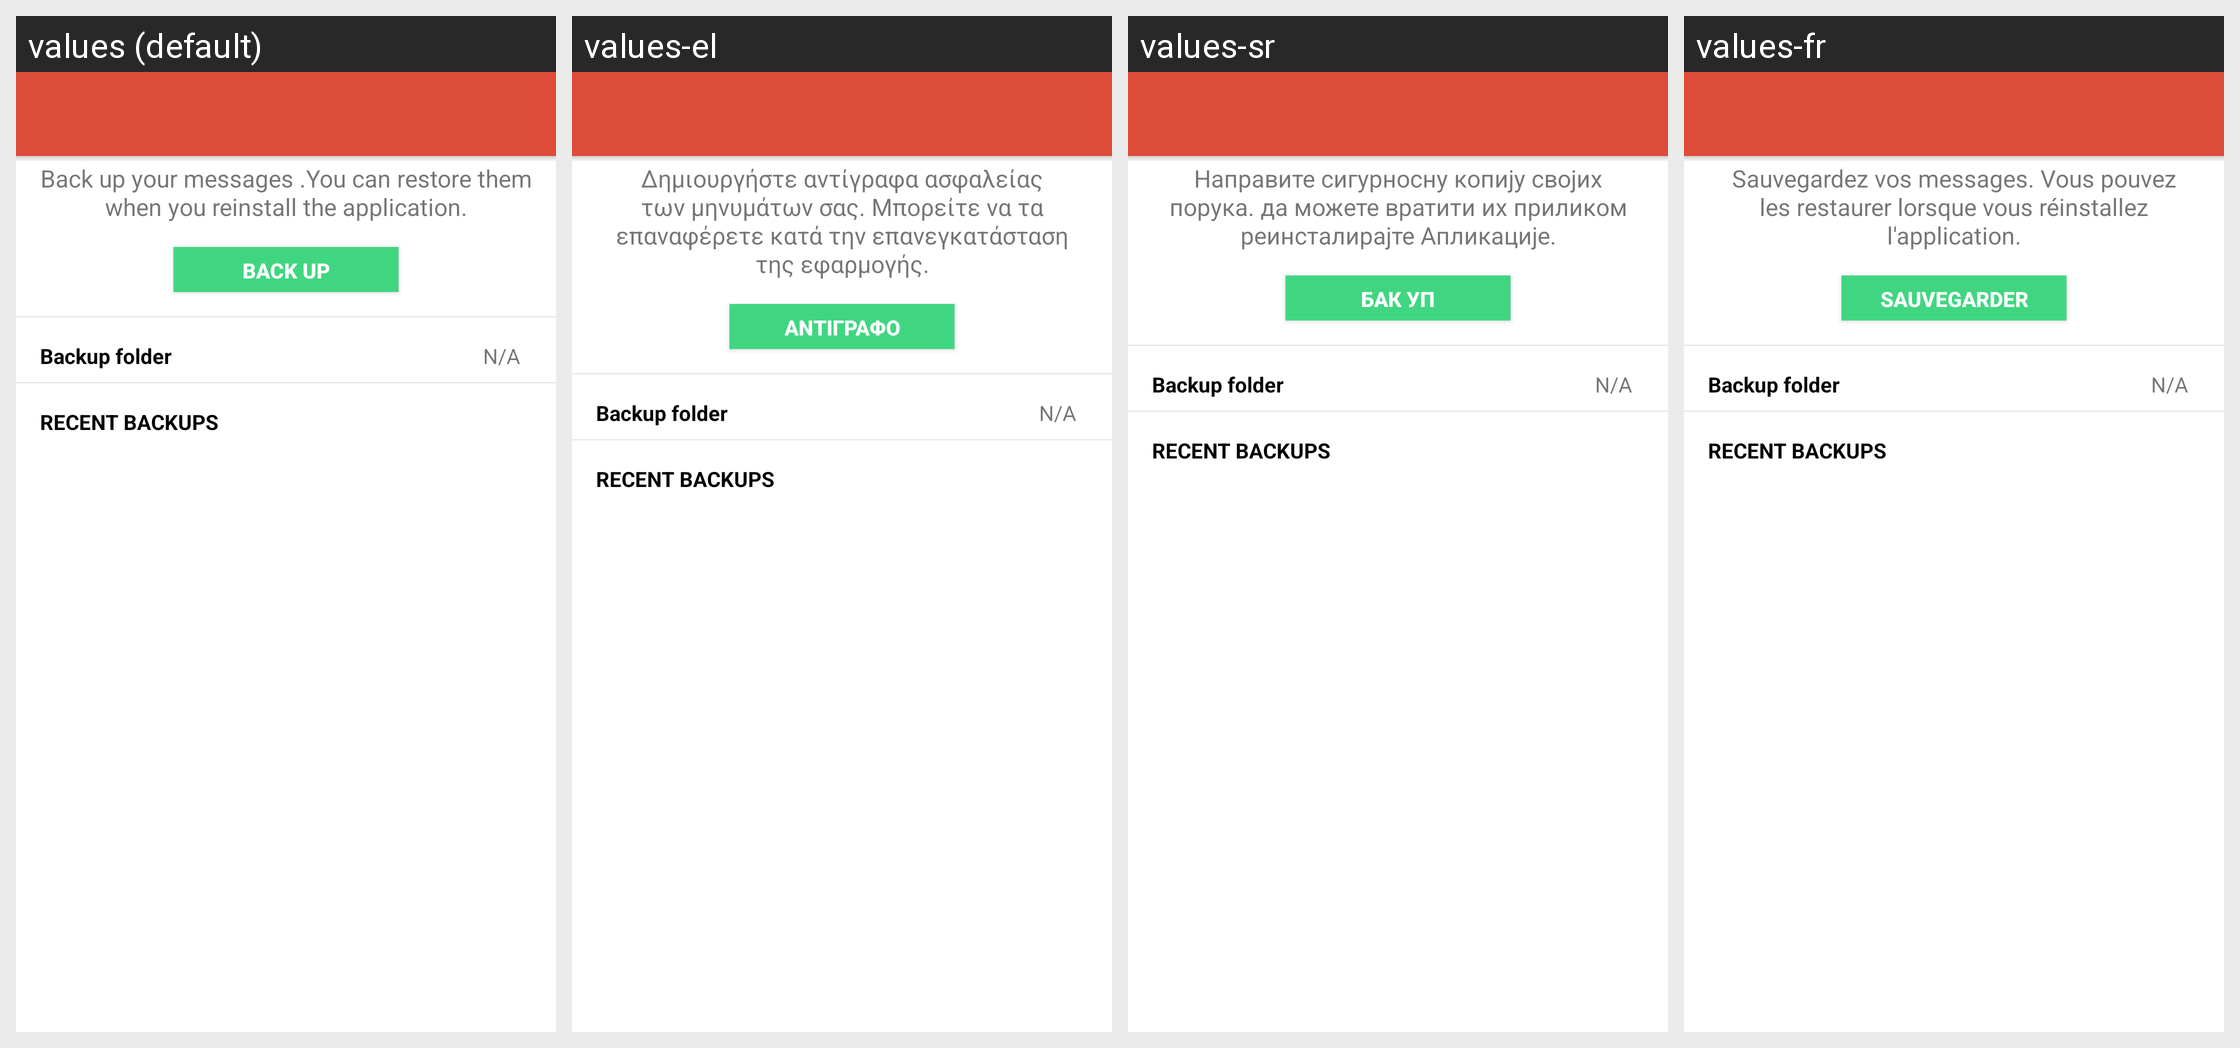

This grid shows one Android layout under several languages. Give, for every string resource on the screen, its name, the default text and each shown locale's text.
Android screen res/layout/activity_backup.xml rendered under 4 locales, left to right: values (default), values-el, values-sr, values-fr. Device: Nexus 5 (rendered at 1080×1920; each locale shown at half size, 540×960, under a caption strip naming it); theme AppTheme.
Other locales in the repository, not shown: values-ar, values-bs, values-cs, values-de, values-es, values-hr, values-id, values-mk, values-ro, values-ru, values-sl, values-tr.
Strings drawn on this screen, with the default value and each locale's value (text and hints the layout hard-codes, and strings that could not be matched under every locale, appear in the picture but are not listed):

back_up_your_messages_you_can_restore_them_when_you_reinstall_the_application
  values: Back up your messages .You can restore them when you reinstall the application.
  values-el: Δημιουργήστε αντίγραφα ασφαλείας των μηνυμάτων σας. Μπορείτε να τα επαναφέρετε κατά την επανεγκατάσταση της εφαρμογής.
  values-sr: Направите сигурносну копију својих порука. да можете вратити их приликом реинсталирајте Апликације.
  values-fr: Sauvegardez vos messages. Vous pouvez les restaurer lorsque vous réinstallez l'application.

back_up
  values: BACK UP
  values-el: Αντίγραφο
  values-sr: БАК УП
  values-fr: SAUVEGARDER

backup_drive_folder
  values: Backup folder
  values-el: Backup folder
  values-sr: Backup folder
  values-fr: Backup folder

backup_drive_folder_not_set
  values: N/A
  values-el: N/A
  values-sr: N/A
  values-fr: N/A

backup_drive_recent
  values: Recent Backups
  values-el: Recent Backups
  values-sr: Recent Backups
  values-fr: Recent Backups
